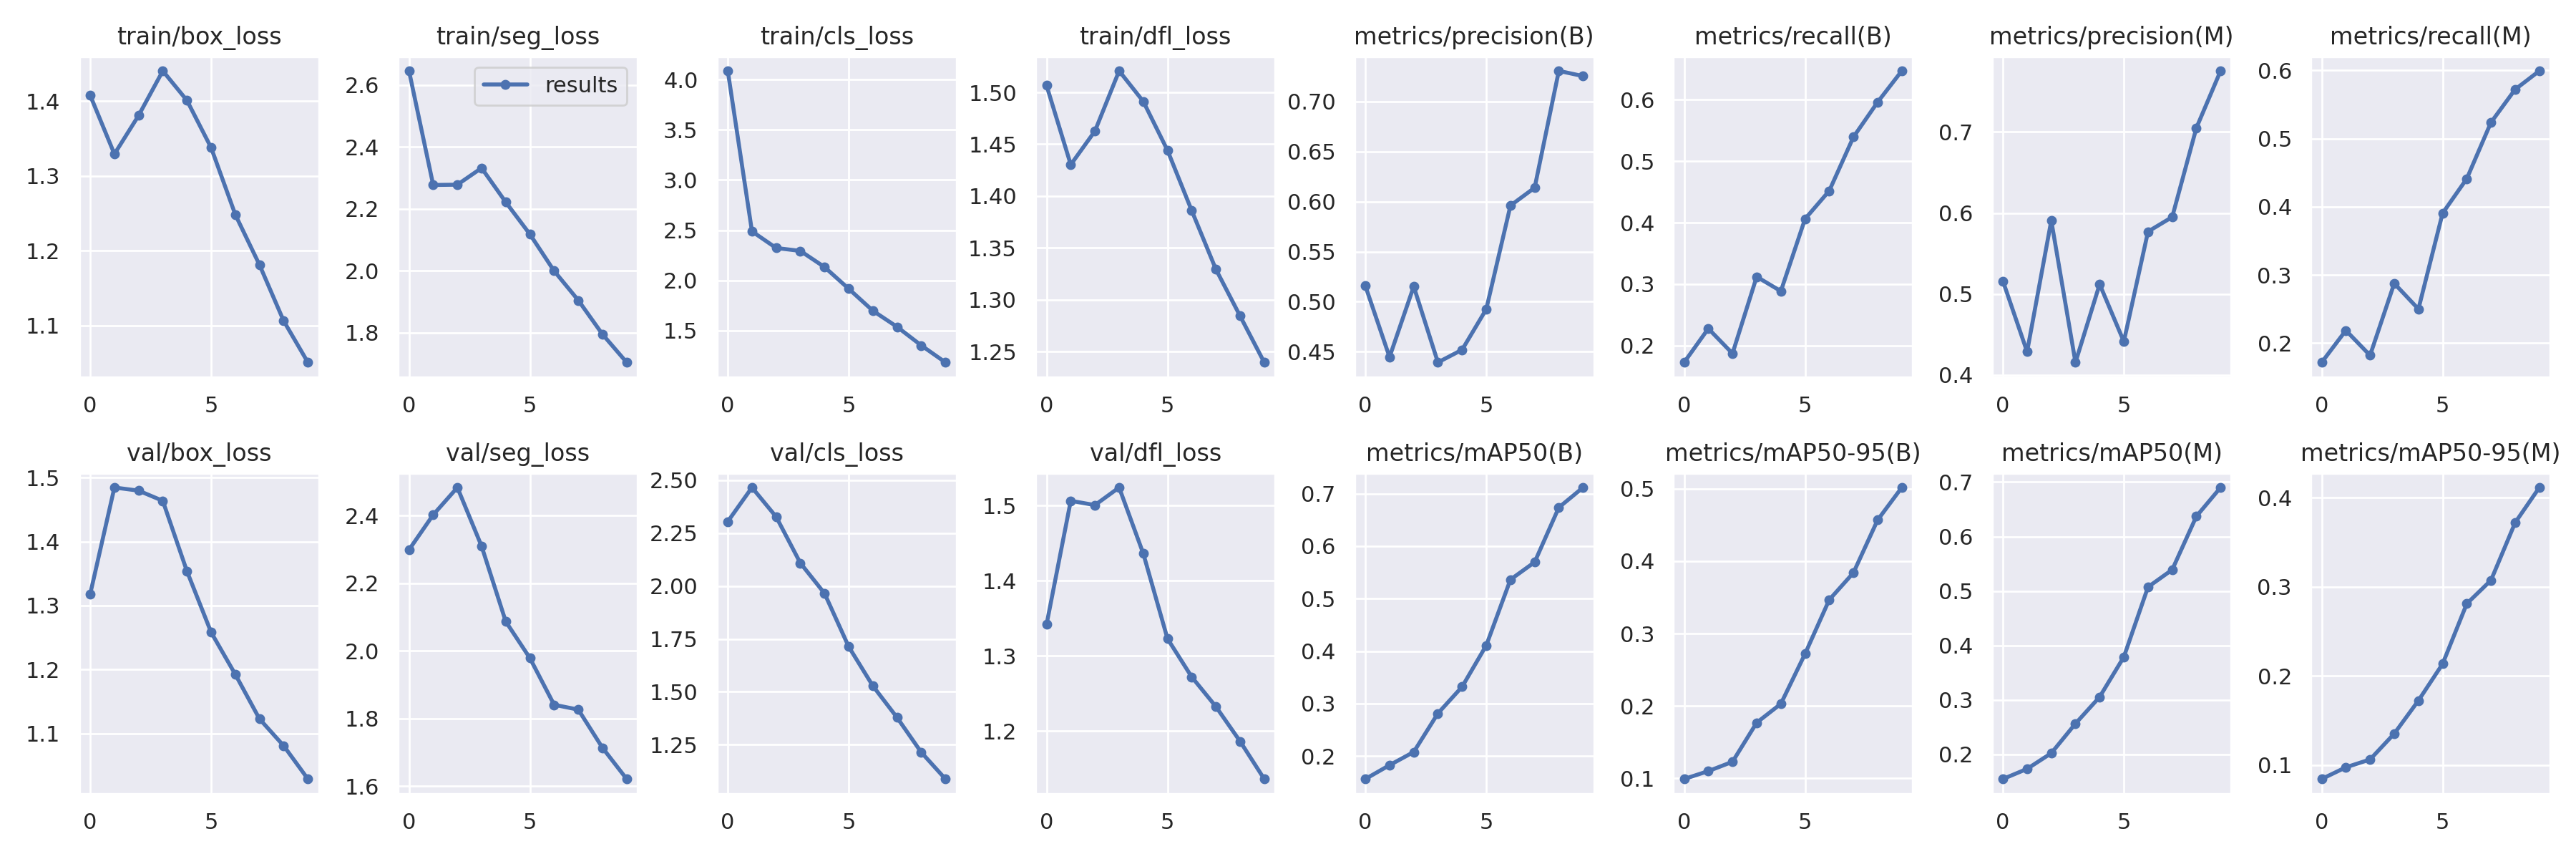

The file beside this chart, header and first rows:
epoch, train/box_loss, train/seg_loss, train/cls_loss, train/dfl_loss, metrics/precision(B), metrics/recall(B), metrics/mAP50(B), metrics/mAP50-95(B), metrics/precision(M), metrics/recall(M), metrics/mAP50(M), metrics/mAP50-95(M), val/box_loss, val/seg_loss, val/cls_loss, val/dfl_loss, lr/pg0, lr/pg1, lr/pg2
0, 1.407, 2.646, 4.087, 1.507, 0.5158, 0.1726, 0.1561, 0.09902, 0.516, 0.1716, 0.1549, 0.08452, 1.318, 2.299, 2.305, 1.342, 0.07005, 0.003328, 0.003328
1, 1.329, 2.277, 2.489, 1.43, 0.4447, 0.2277, 0.1825, 0.1099, 0.4286, 0.2186, 0.1735, 0.09763, 1.484, 2.403, 2.466, 1.506, 0.03939, 0.006002, 0.006002
2, 1.381, 2.278, 2.323, 1.463, 0.5152, 0.1871, 0.2076, 0.1228, 0.5906, 0.1819, 0.2023, 0.1064, 1.48, 2.483, 2.327, 1.501, 0.008069, 0.008016, 0.008016
3, 1.44, 2.332, 2.294, 1.521, 0.4394, 0.312, 0.2812, 0.1768, 0.4154, 0.2876, 0.2566, 0.1354, 1.464, 2.31, 2.109, 1.524, 0.00703, 0.00703, 0.00703
4, 1.401, 2.221, 2.133, 1.491, 0.452, 0.2886, 0.3319, 0.2029, 0.512, 0.2499, 0.3056, 0.1725, 1.354, 2.087, 1.965, 1.436, 0.00703, 0.00703, 0.00703
5, 1.338, 2.118, 1.917, 1.444, 0.4925, 0.4062, 0.4108, 0.2719, 0.4412, 0.3906, 0.379, 0.2137, 1.258, 1.978, 1.713, 1.323, 0.00604, 0.00604, 0.00604
6, 1.248, 1.999, 1.698, 1.386, 0.596, 0.4519, 0.5363, 0.3466, 0.577, 0.4412, 0.5073, 0.2812, 1.192, 1.841, 1.528, 1.272, 0.00505, 0.00505, 0.00505
7, 1.181, 1.904, 1.538, 1.329, 0.6138, 0.5394, 0.5695, 0.3839, 0.595, 0.5237, 0.5391, 0.3074, 1.123, 1.826, 1.378, 1.233, 0.00406, 0.00406, 0.00406
8, 1.106, 1.794, 1.353, 1.284, 0.7305, 0.5962, 0.6737, 0.4568, 0.7051, 0.5722, 0.6371, 0.3721, 1.081, 1.713, 1.214, 1.187, 0.00307, 0.00307, 0.00307
9, 1.051, 1.703, 1.184, 1.24, 0.7253, 0.6471, 0.7118, 0.5017, 0.7755, 0.5994, 0.69, 0.4115, 1.029, 1.621, 1.088, 1.136, 0.00208, 0.00208, 0.00208
